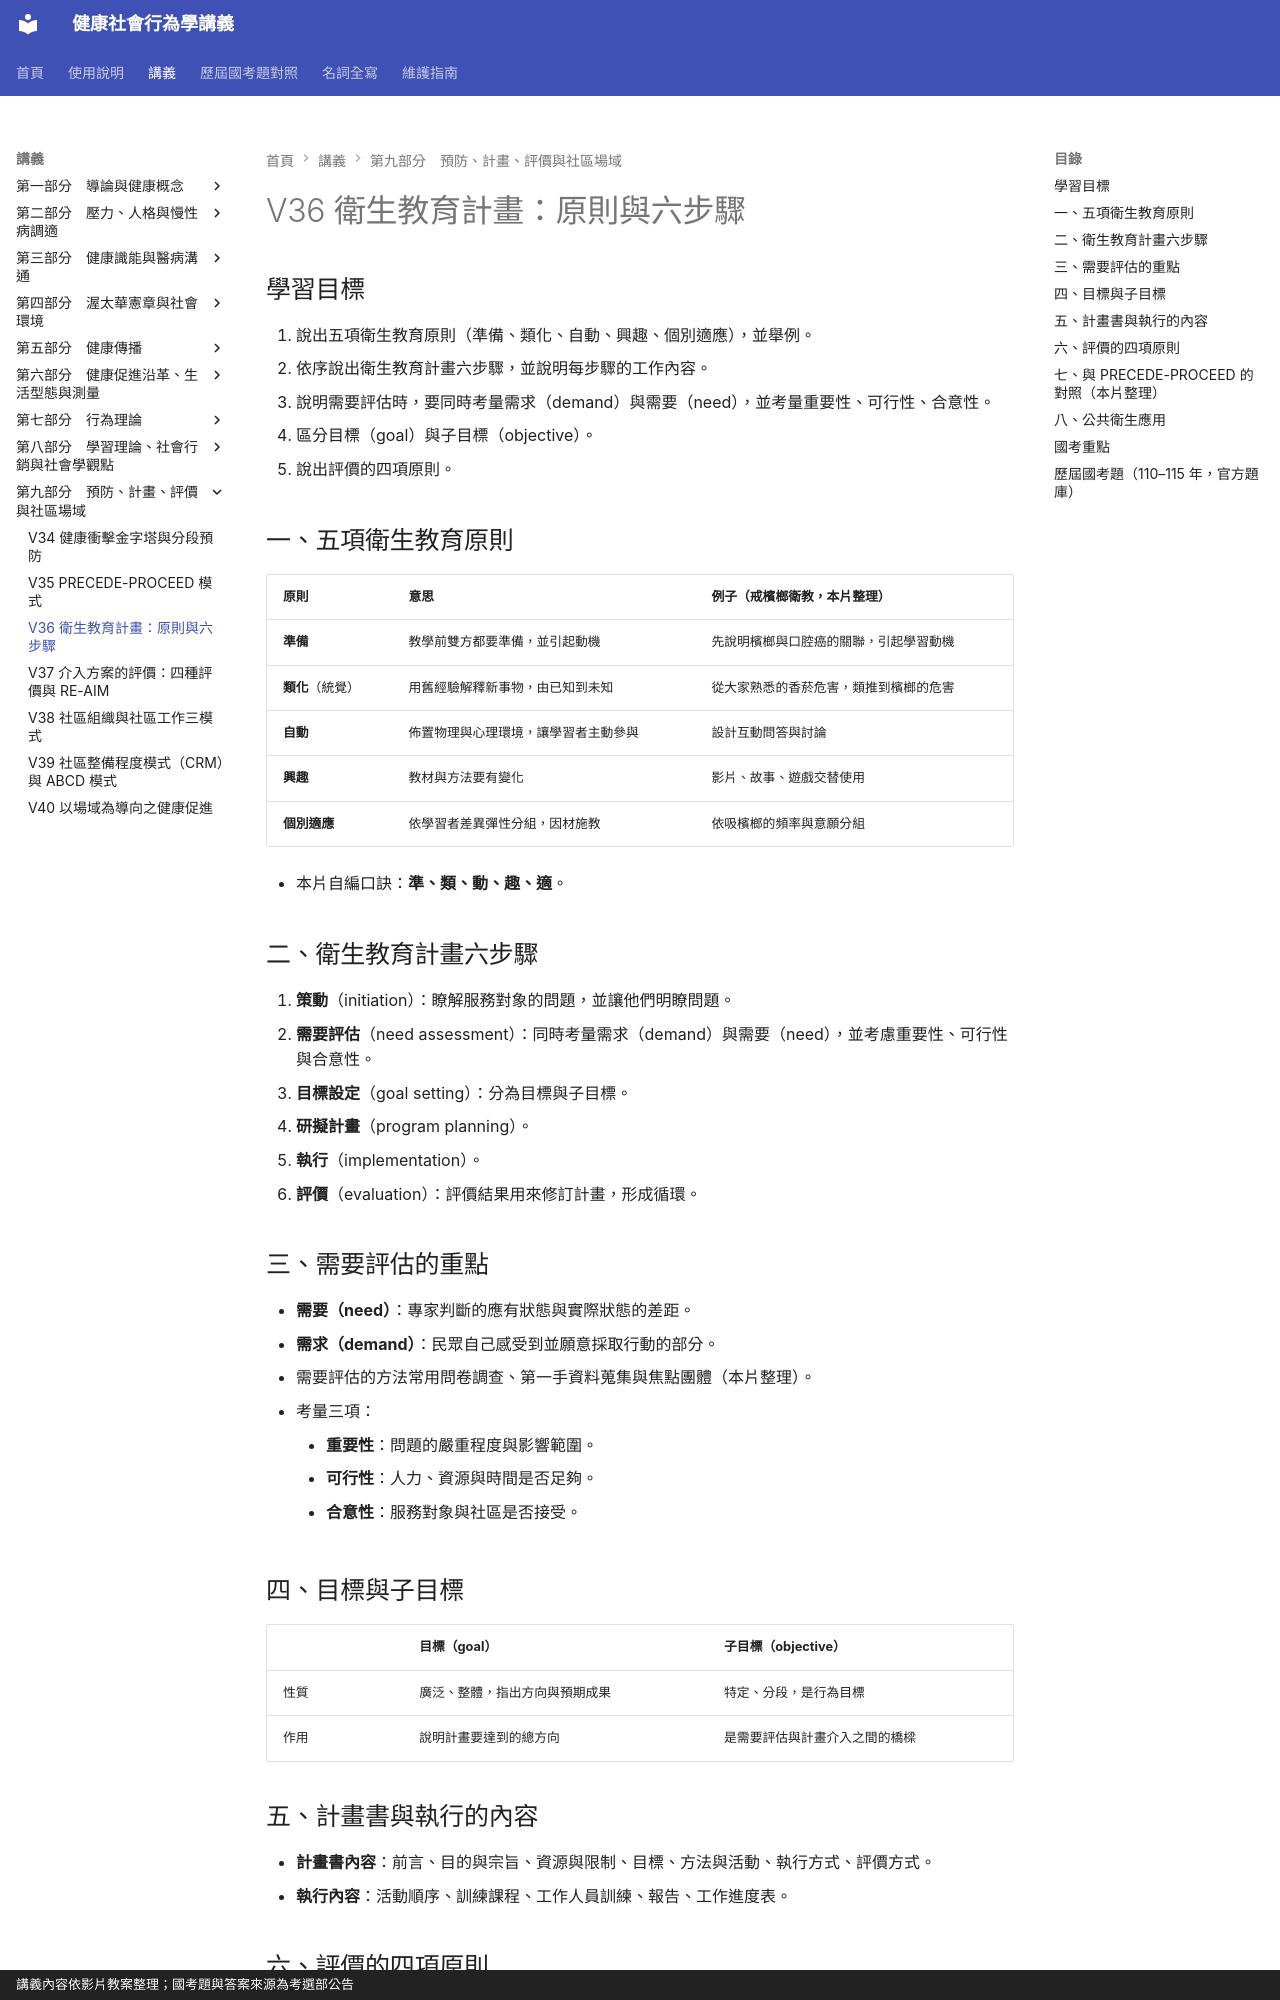

repository: greengarden0925/Health-Behavior-and-Society · page: chapters/V36/index.html · generator: mkdocs · copyright: 講義內容依影片教案整理；國考題與答案來源為考選部公告

# V36 衛生教育計畫：原則與六步驟

## 學習目標

1. 說出五項衛生教育原則（準備、類化、自動、興趣、個別適應），並舉例。
2. 依序說出衛生教育計畫六步驟，並說明每步驟的工作內容。
3. 說明需要評估時，要同時考量需求（demand）與需要（need），並考量重要性、可行性、合意性。
4. 區分目標（goal）與子目標（objective）。
5. 說出評價的四項原則。

## 一、五項衛生教育原則

| 原則 | 意思 | 例子（戒檳榔衛教，本片整理） |
|---|---|---|
| **準備** | 教學前雙方都要準備，並引起動機 | 先說明檳榔與口腔癌的關聯，引起學習動機 |
| **類化**（統覺） | 用舊經驗解釋新事物，由已知到未知 | 從大家熟悉的香菸危害，類推到檳榔的危害 |
| **自動** | 佈置物理與心理環境，讓學習者主動參與 | 設計互動問答與討論 |
| **興趣** | 教材與方法要有變化 | 影片、故事、遊戲交替使用 |
| **個別適應** | 依學習者差異彈性分組，因材施教 | 依吸檳榔的頻率與意願分組 |

- 本片自編口訣：**準、類、動、趣、適**。

## 二、衛生教育計畫六步驟

1. **策動**（initiation）：瞭解服務對象的問題，並讓他們明瞭問題。
2. **需要評估**（need assessment）：同時考量需求（demand）與需要（need），並考慮重要性、可行性與合意性。
3. **目標設定**（goal setting）：分為目標與子目標。
4. **研擬計畫**（program planning）。
5. **執行**（implementation）。
6. **評價**（evaluation）：評價結果用來修訂計畫，形成循環。

## 三、需要評估的重點

- **需要（need）**：專家判斷的應有狀態與實際狀態的差距。
- **需求（demand）**：民眾自己感受到並願意採取行動的部分。
- 需要評估的方法常用問卷調查、第一手資料蒐集與焦點團體（本片整理）。
- 考量三項：
    - **重要性**：問題的嚴重程度與影響範圍。
    - **可行性**：人力、資源與時間是否足夠。
    - **合意性**：服務對象與社區是否接受。

## 四、目標與子目標

| | 目標（goal） | 子目標（objective） |
|---|---|---|
| 性質 | 廣泛、整體，指出方向與預期成果 | 特定、分段，是行為目標 |
| 作用 | 說明計畫要達到的總方向 | 是需要評估與計畫介入之間的橋樑 |

## 五、計畫書與執行的內容

- **計畫書內容**：前言、目的與宗旨、資源與限制、目標、方法與活動、執行方式、評價方式。
- **執行內容**：活動順序、訓練課程、工作人員訓練、報告、工作進度表。
